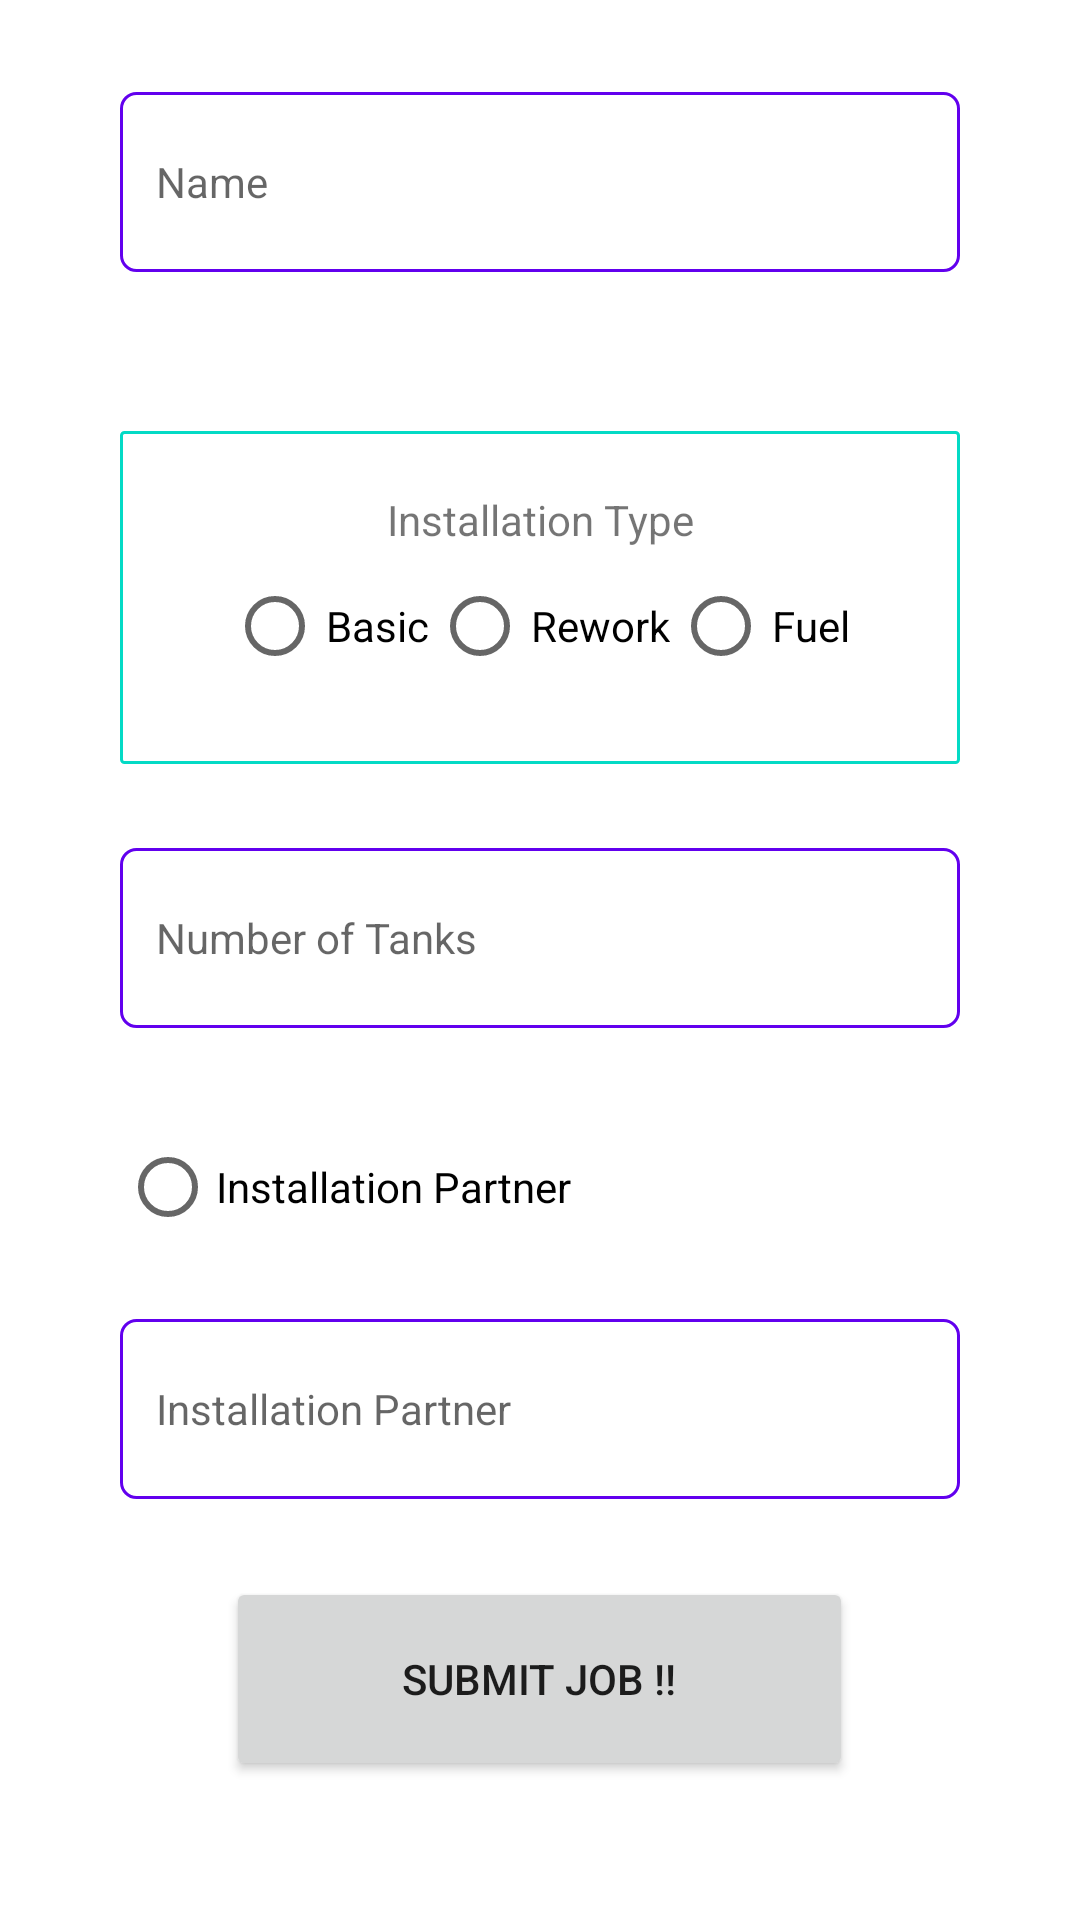

Reconstruct the res/layout file that produces this screen, plus the resources it refers to.
<!-- AndroidManifest.xml: application theme Theme.FansetTechinician -->
<!-- res/layout/activity_job_card.xml -->
<?xml version="1.0" encoding="utf-8"?>
<androidx.constraintlayout.widget.ConstraintLayout xmlns:android="http://schemas.android.com/apk/res/android"
    xmlns:app="http://schemas.android.com/apk/res-auto"
    xmlns:tools="http://schemas.android.com/tools"
    android:layout_width="match_parent"
    android:layout_height="match_parent"
    android:padding="20dp"
    tools:context=".JobCardActivity">


    <LinearLayout
        android:id="@+id/linearLayout"
        android:layout_width="match_parent"
        android:layout_height="wrap_content"
        android:layout_marginStart="20dp"
        android:layout_marginEnd="20dp"

        android:layout_marginBottom="28dp"
        android:background="@drawable/group_boarder"

        android:orientation="vertical"
        android:padding="20dp"
        app:layout_constraintBottom_toTopOf="@+id/editText2"
        app:layout_constraintEnd_toEndOf="parent"
        app:layout_constraintHorizontal_bias="1.0"
        app:layout_constraintStart_toStartOf="parent"
        app:layout_constraintTop_toBottomOf="@+id/editText3">


        <TextView
            android:id="@+id/textView2"
            android:layout_width="match_parent"
            android:layout_height="wrap_content"
            android:gravity="center"
            android:text="@string/type_of_Installation" />

        <RadioGroup
            android:layout_width="wrap_content"
            android:layout_height="wrap_content"
            android:layout_gravity="center"
            android:layout_weight="3"

            android:gravity="center"
            android:orientation="horizontal"
            android:padding="2dp"
            android:weightSum="3">

            <RadioButton
                android:id="@+id/radioButton3"
                android:layout_width="wrap_content"
                android:layout_height="wrap_content"
                android:layout_weight="1"
                android:padding="1dp"
                android:text="@string/basic" />

            <RadioButton
                android:id="@+id/radioButton2"
                android:layout_width="match_parent"
                android:layout_height="wrap_content"
                android:layout_weight="1"
                android:padding="1dp"
                android:text="@string/rework" />

            <RadioButton
                android:id="@+id/radioButton"
                android:layout_width="match_parent"
                android:layout_height="wrap_content"
                android:layout_weight="1"
                android:padding="1dp"
                android:text="@string/fuel" />
        </RadioGroup>
    </LinearLayout>

    <RadioButton
        android:id="@+id/radioButton4"
        android:layout_width="match_parent"
        android:layout_height="wrap_content"
        android:layout_marginStart="20dp"
        android:layout_marginEnd="20dp"
        android:layout_marginBottom="20dp"
        android:text="@string/partner"
        app:layout_constraintBottom_toTopOf="@+id/editText"
        app:layout_constraintEnd_toEndOf="parent"
        app:layout_constraintHorizontal_bias="0.6"
        app:layout_constraintStart_toStartOf="parent"
        app:layout_constraintTop_toBottomOf="@+id/editText2"></RadioButton>

    <EditText
        android:id="@+id/editText"
        android:layout_width="match_parent"
        android:layout_height="60dp"
        android:layout_marginStart="20dp"
        android:layout_marginEnd="20dp"
        android:layout_marginBottom="190dp"
        android:background="@drawable/custom_input"
        android:drawableStart="@drawable/ic_baseline_account_box_24"
        android:drawablePadding="12dp"

        android:ems="10"

        android:hint="@string/partner"
        android:paddingStart="12dp"
        android:paddingEnd="12dp"
        android:textSize="14sp"
        app:layout_constraintBottom_toBottomOf="parent"
        app:layout_constraintEnd_toEndOf="parent"
        app:layout_constraintStart_toStartOf="parent"
        app:layout_constraintTop_toBottomOf="@+id/radioButton4"></EditText>

    <EditText
        android:id="@+id/editText2"
        android:layout_width="match_parent"
        android:layout_height="60dp"
        android:layout_marginStart="20dp"
        android:layout_marginEnd="20dp"
        android:layout_marginBottom="29dp"
        android:background="@drawable/custom_input"
        android:drawableStart="@drawable/ic_baseline_battery_full_24"
        android:drawablePadding="12dp"
        android:ems="10"
        android:hint="@string/number_of_tank"
        android:paddingStart="12dp"
        android:paddingEnd="12dp"
        android:textSize="14sp"
        app:layout_constraintBottom_toTopOf="@+id/radioButton4"
        app:layout_constraintEnd_toEndOf="parent"
        app:layout_constraintStart_toStartOf="parent"
        app:layout_constraintTop_toBottomOf="@+id/linearLayout"></EditText>

    <EditText
        android:id="@+id/editText3"
        android:layout_width="match_parent"
        android:layout_height="60dp"
        android:layout_marginStart="20dp"
        android:layout_marginTop="80dp"
        android:layout_marginEnd="20dp"
        android:layout_marginBottom="53dp"
        android:background="@drawable/custom_input"
        android:drawableStart="@drawable/ic_baseline_account_box_24"
        android:drawablePadding="12dp"
        android:ems="10"
        android:hint="@string/name_of_tech"
        android:paddingStart="12dp"
        android:paddingEnd="12dp"
        android:textSize="14sp"
        app:layout_constraintBottom_toTopOf="@+id/linearLayout"
        app:layout_constraintEnd_toEndOf="parent"
        app:layout_constraintStart_toStartOf="parent"
        app:layout_constraintTop_toTopOf="parent"></EditText>

    <Button
        android:layout_width="209dp"
        android:layout_height="68dp"
        android:layout_marginStart="16dp"
        android:layout_marginTop="16dp"
        android:layout_marginEnd="16dp"
        android:layout_marginBottom="16dp"
        android:text="@string/submit_job"
        app:layout_constraintBottom_toBottomOf="parent"
        app:layout_constraintEnd_toEndOf="parent"
        app:layout_constraintHorizontal_bias="0.498"
        app:layout_constraintStart_toStartOf="parent"
        app:layout_constraintTop_toBottomOf="@+id/editText">

    </Button>


</androidx.constraintlayout.widget.ConstraintLayout>
<!-- resources referenced by this layout -->
<resources>
  <!-- drawable custom_input (drawable) -->
  <?xml version="1.0" encoding="utf-8"?>
  <selector xmlns:android="http://schemas.android.com/apk/res/android">
  
      <item android:state_enabled="true" android:state_focused="true">
          <shape android:shape="rectangle">
              <solid android:color="@color/white"/>
              <corners android:radius="10dp"/>
              <stroke android:color="@color/purple_500" android:width="1dp"/>
          </shape>
      </item>
      <item android:state_enabled="true">
          <shape android:shape="rectangle">
              <solid android:color="@color/white"/>
              <corners android:radius="5dp"/>
              <stroke android:color="@color/purple_500" android:width="1dp"></stroke>
          </shape>
      </item>
  </selector>
  <!-- drawable group_boarder (drawable) -->
  <?xml version="1.0" encoding="utf-8"?>
  <selector xmlns:android="http://schemas.android.com/apk/res/android">
      <item android:state_enabled="true">
          <shape android:shape="rectangle">
              <solid android:color="@color/white"/>
              <corners android:radius="1dp"/>
              <stroke android:color="@color/teal_200" android:width="1dp"></stroke>
          </shape>
  
      </item>
  
  </selector>
  <string name="basic">Basic</string>
  <string name="fuel">Fuel</string>
  <string name="name_of_tech">Name</string>
  <string name="number_of_tank">Number of Tanks</string>
  <string name="partner">Installation Partner</string>
  <string name="rework">Rework</string>
  <string name="submit_job">Submit Job !!</string>
  <string name="type_of_Installation">Installation Type</string>
  <style name="Theme.FansetTechinician" parent="Theme.MaterialComponents.DayNight.DarkActionBar">
          
          <item name="colorPrimary">@color/teal_700</item>
          <item name="colorPrimaryVariant">@color/purple_700</item>
          <item name="colorOnPrimary">@color/white</item>
          
          <item name="colorSecondary">@color/teal_200</item>
          <item name="colorSecondaryVariant">@color/teal_700</item>
          <item name="colorOnSecondary">@color/black</item>
          
          <item name="android:statusBarColor" tools:targetApi="l">?attr/colorPrimaryVariant</item>
          
      </style>
  <color name="white">#FFFFFFFF</color>
  <color name="purple_500">#FF6200EE</color>
  <color name="teal_200">#FF03DAC5</color>
  <color name="teal_700">#FF018786</color>
  <color name="purple_700">#6C6875</color>
  <color name="black">#FF000000</color>
</resources>
